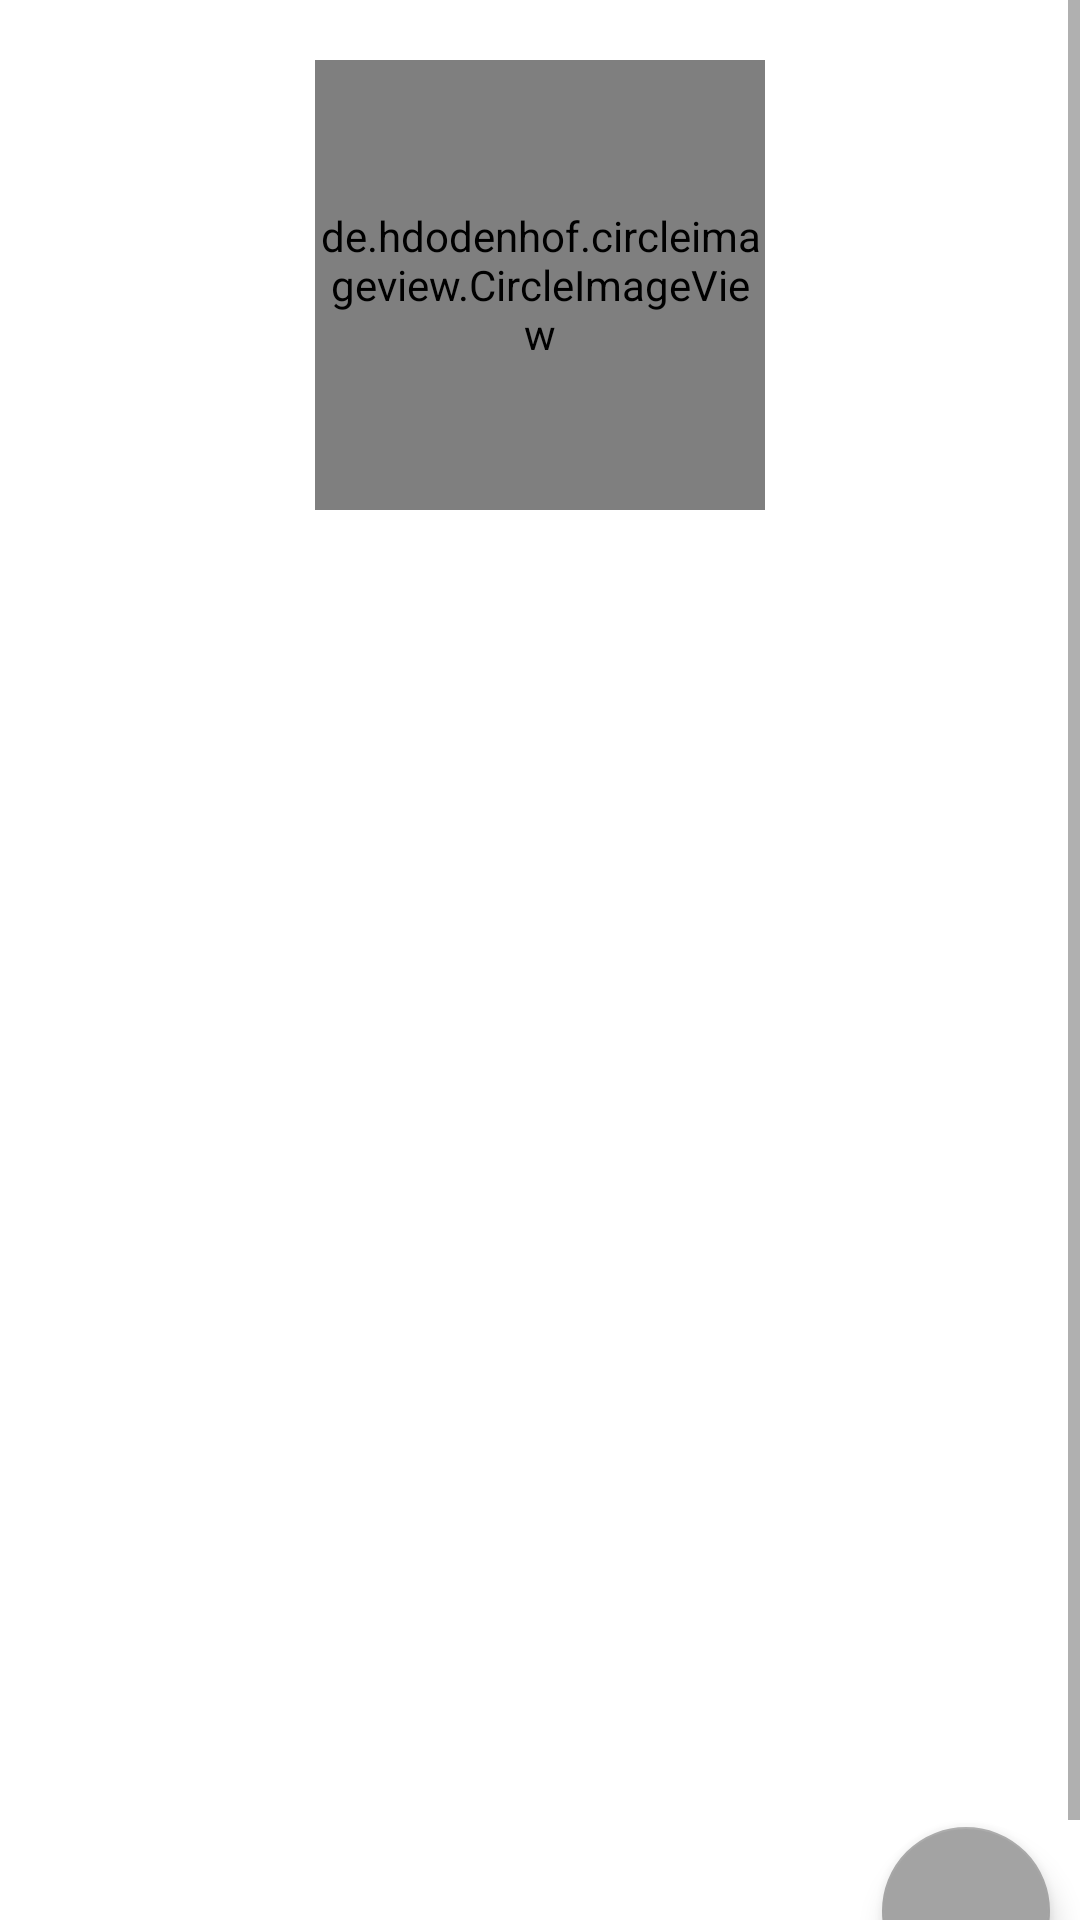

Produce the Android XML layout that renders to this screen, including the resource entries it uses.
<!-- AndroidManifest.xml: application theme Theme.SubmissionAndroidFundamental -->
<!-- res/layout/detail_activity.xml -->
<?xml version="1.0" encoding="utf-8"?>
<ScrollView xmlns:android="http://schemas.android.com/apk/res/android"
    xmlns:tools="http://schemas.android.com/tools"
    android:layout_width="match_parent"
    android:layout_height="match_parent"
    xmlns:app="http://schemas.android.com/apk/res-auto">
    <androidx.constraintlayout.widget.ConstraintLayout
        android:layout_width="match_parent"
        android:layout_height="match_parent">

        <de.hdodenhof.circleimageview.CircleImageView
            android:id="@+id/tvImage"
            android:layout_width="150dp"
            android:layout_height="150dp"
            android:layout_margin="20dp"
            app:layout_constraintStart_toStartOf="parent"
            app:layout_constraintTop_toTopOf="parent"
            app:layout_constraintEnd_toEndOf="parent"
            />

        <TextView
            android:id="@+id/tvUsername"
            android:layout_width="wrap_content"
            android:layout_height="wrap_content"
            android:layout_marginTop="20dp"
            app:layout_constraintTop_toBottomOf="@id/tvImage"
            app:layout_constraintStart_toStartOf="parent"
            app:layout_constraintEnd_toEndOf="parent"
            />

        <TextView
            android:id="@+id/tvName"
            android:layout_width="wrap_content"
            android:layout_height="wrap_content"
            android:layout_marginTop="20dp"
            app:layout_constraintTop_toBottomOf="@+id/tvUsername"
            app:layout_constraintStart_toStartOf="parent"
            app:layout_constraintEnd_toEndOf="parent"
            />

        <TextView
            android:id="@+id/tvFollower"
            android:layout_width="wrap_content"
            android:layout_height="wrap_content"
            android:layout_marginTop="20dp"
            app:layout_constraintTop_toBottomOf="@id/tvName"
            app:layout_constraintStart_toStartOf="parent"
            app:layout_constraintEnd_toEndOf="@id/tvName"
            />

        <TextView
            android:id="@+id/tvFollowing"
            android:layout_width="wrap_content"
            android:layout_height="wrap_content"
            android:layout_marginTop="20dp"
            app:layout_constraintTop_toBottomOf="@id/tvName"
            app:layout_constraintStart_toStartOf="@id/tvName"
            app:layout_constraintEnd_toEndOf="parent"
            />

        <com.google.android.material.tabs.TabLayout
            android:id="@+id/tabs"
            android:layout_width="match_parent"
            android:layout_height="wrap_content"
            android:layout_marginTop="30dp"
            app:layout_constraintTop_toBottomOf="@+id/tvFollower"
            android:contentDescription="Navigation Tabs"
            />

        <androidx.viewpager2.widget.ViewPager2
            android:id="@+id/view_pager"
            android:layout_marginTop="10dp"
            android:layout_width="match_parent"
            android:layout_height="300dp"
            app:layout_constraintTop_toBottomOf="@+id/tabs"
            />
        <ProgressBar
            android:id="@+id/progressBar"
            style="?android:attr/progressBarStyle"
            android:layout_width="wrap_content"
            android:layout_height="wrap_content"
            android:visibility="gone"
            app:layout_constraintBottom_toBottomOf="parent"
            app:layout_constraintEnd_toEndOf="parent"
            app:layout_constraintStart_toStartOf="parent"
            app:layout_constraintTop_toTopOf="parent"
            tools:visibility="visible" />

        <com.google.android.material.floatingactionbutton.FloatingActionButton
            android:id="@+id/btn_fav"
            android:layout_width="wrap_content"
            android:layout_height="wrap_content"
            android:layout_gravity="end|bottom"
            android:layout_margin="10dp"
            app:backgroundTint="#A3A3A3"
            app:layout_constraintBottom_toBottomOf="parent"
            app:layout_constraintEnd_toEndOf="parent"
            app:srcCompat="@drawable/ic_favorite" />

    </androidx.constraintlayout.widget.ConstraintLayout>
</ScrollView>
<!-- resources referenced by this layout -->
<resources>
  <style name="Theme.SubmissionAndroidFundamental" parent="Base.Theme.SubmissionAndroidFundamental" />
  <style name="Base.Theme.SubmissionAndroidFundamental" parent="Theme.MaterialComponents.DayNight.DarkActionBar">
          <item name="colorPrimary">@color/grape</item>
      </style>
  <color name="grape">#FF6750A3</color>
</resources>
